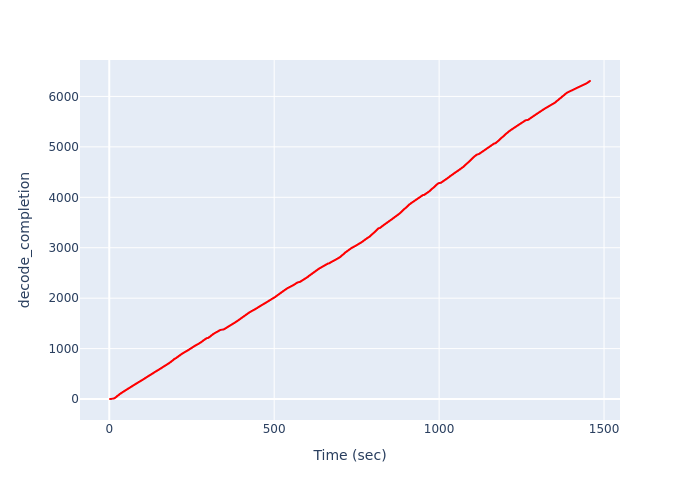

The data file committed next to this chart (first rows):
Time (sec), decode_completion
2.238, 1
5.755, 2
5.895, 3
5.895, 4
8.423, 5
8.905, 6
8.905, 7
8.905, 8
12.47, 9
13.15, 10
13.15, 11
13.15, 12
13.15, 13
15.58, 14
16.41, 15
16.41, 16
16.41, 17
16.41, 18
16.41, 19
17.32, 20
17.32, 21
17.32, 22
17.32, 23
17.32, 24
18.23, 25
18.23, 26
18.23, 27
18.23, 28
18.23, 29
19.13, 30
19.13, 31
19.13, 32
19.13, 33
19.13, 34
20.04, 35
20.04, 36
20.04, 37
20.04, 38
20.04, 39
20.94, 40
20.94, 41
20.94, 42
20.94, 43
20.94, 44
21.84, 45
21.84, 46
21.84, 47
21.84, 48
21.84, 49
22.74, 50
22.74, 51
22.74, 52
22.74, 53
22.74, 54
23.63, 55
23.63, 56
23.63, 57
23.63, 58
23.63, 59
24.53, 60
... 6,246 more rows
